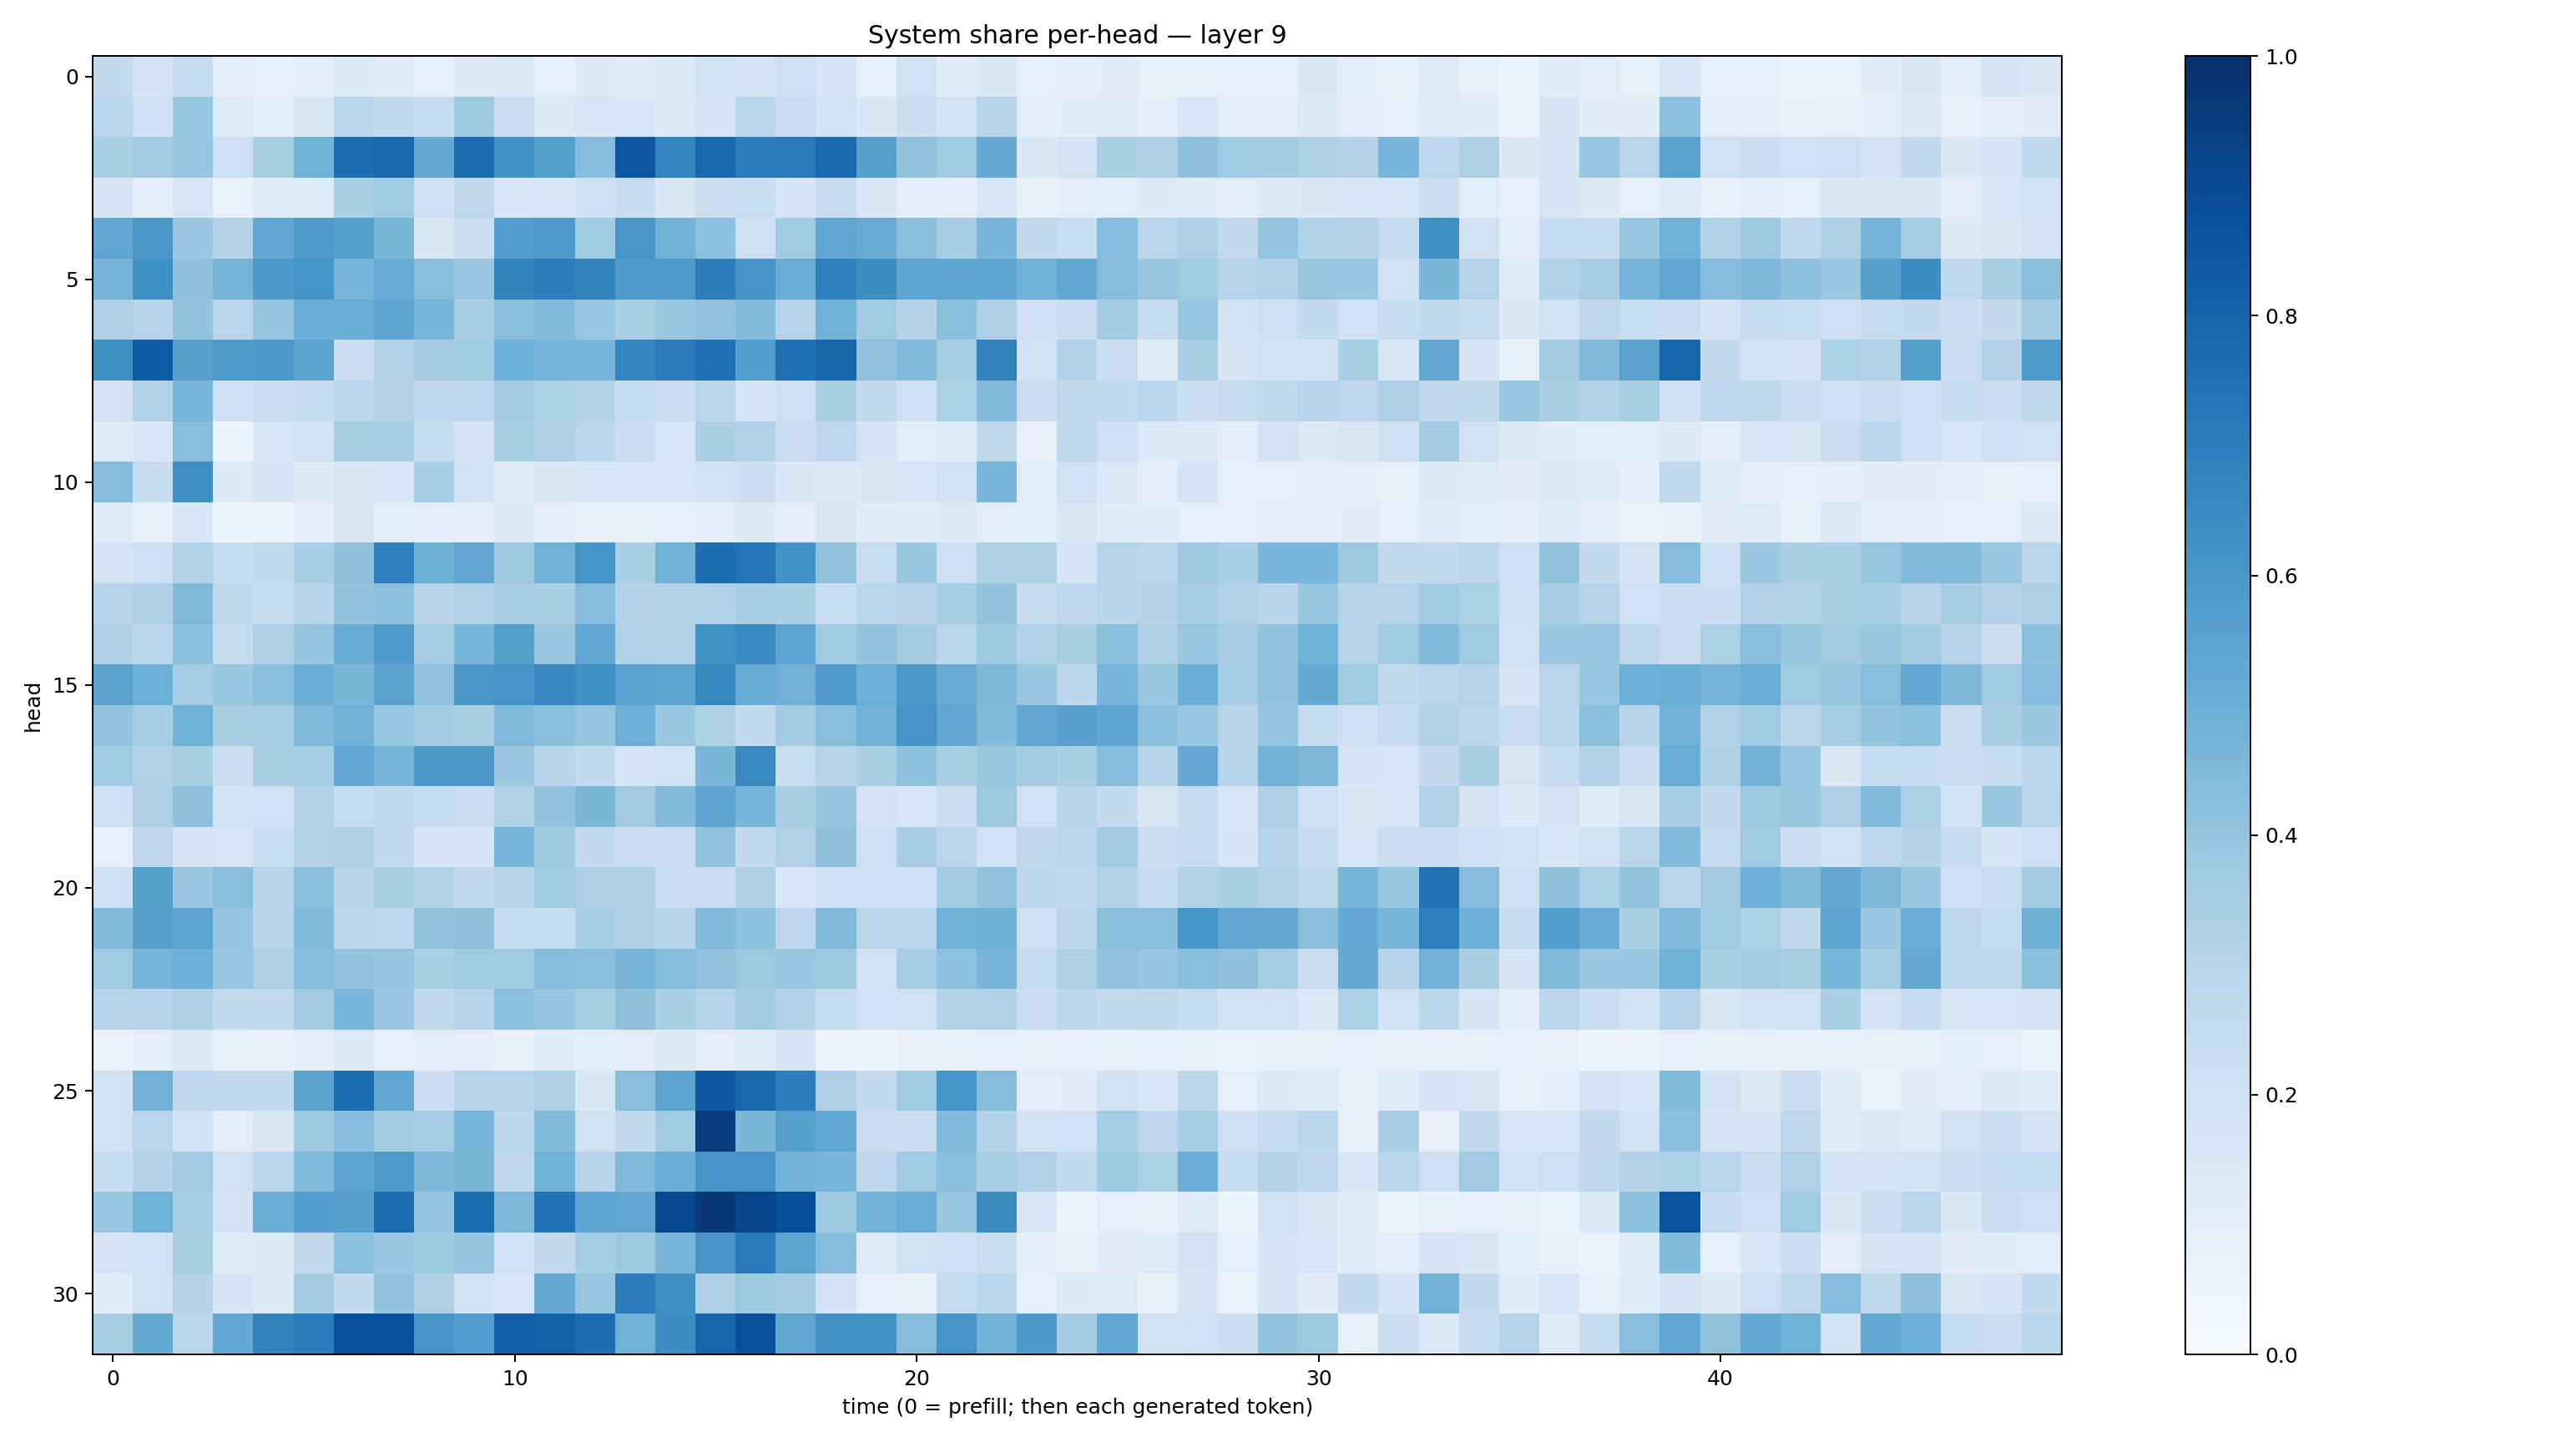

The table this chart was drawn from, first rows:
0.25531167, 0.18231994, 0.24924062, 0.09377688, 0.09024743, 0.09976718, 0.13609698, 0.11381325, 0.08693045, 0.12767793, 0.13924143, 0.08766905, 0.12776558, 0.11840992, 0.13339797, 0.19428872, 0.17375855, 0.21479982, 0.16453485, 0.08828806, 0.201509, 0.11631265, 0.14152478, 0.086648814
0.2828, 0.2093, 0.384, 0.1237, 0.1062, 0.1438, 0.2889, 0.2526, 0.2378, 0.3726, 0.2221, 0.1341, 0.1608, 0.1606, 0.1398, 0.1697, 0.2871, 0.2296, 0.1879, 0.1427, 0.2173, 0.1853, 0.3034, 0.09428
0.3331, 0.3624, 0.391, 0.2087, 0.3422, 0.4865, 0.7639, 0.7871, 0.5132, 0.7664, 0.6268, 0.5627, 0.4353, 0.8509, 0.6757, 0.7874, 0.7007, 0.7132, 0.7744, 0.5611, 0.4057, 0.368, 0.5137, 0.1481
0.165, 0.0968, 0.1639, 0.06885, 0.1225, 0.1135, 0.3396, 0.3636, 0.2084, 0.2715, 0.1539, 0.1622, 0.2046, 0.2393, 0.1466, 0.2214, 0.231, 0.1679, 0.2376, 0.1431, 0.0938, 0.0962, 0.1574, 0.07303
0.5329, 0.6002, 0.3817, 0.3066, 0.5311, 0.5808, 0.5632, 0.4573, 0.1473, 0.2256, 0.5714, 0.5752, 0.3639, 0.6051, 0.4773, 0.4159, 0.2054, 0.3651, 0.5331, 0.5092, 0.4242, 0.3504, 0.4616, 0.2624
0.4707, 0.6306, 0.4119, 0.4756, 0.5899, 0.6158, 0.4687, 0.5115, 0.4276, 0.3799, 0.6776, 0.6962, 0.6827, 0.5845, 0.586, 0.7027, 0.606, 0.507, 0.6894, 0.6407, 0.5371, 0.5359, 0.5368, 0.4872
0.3221, 0.3013, 0.4023, 0.2923, 0.3948, 0.4992, 0.5024, 0.5385, 0.4627, 0.3476, 0.4197, 0.4385, 0.3891, 0.3393, 0.3862, 0.4073, 0.4402, 0.2988, 0.485, 0.3652, 0.3084, 0.4219, 0.3256, 0.2097
0.6351, 0.832, 0.5595, 0.5865, 0.5935, 0.5502, 0.2179, 0.3195, 0.3608, 0.3639, 0.4942, 0.4717, 0.4614, 0.6722, 0.708, 0.7546, 0.5719, 0.7517, 0.7967, 0.4073, 0.4492, 0.3518, 0.6841, 0.1851
0.1817, 0.3147, 0.4627, 0.2122, 0.2302, 0.2407, 0.2799, 0.3072, 0.2754, 0.266, 0.3564, 0.3287, 0.3151, 0.2354, 0.2153, 0.2924, 0.1793, 0.214, 0.3332, 0.2615, 0.2119, 0.3288, 0.4402, 0.2287
0.1227, 0.1545, 0.429, 0.06022, 0.1531, 0.1908, 0.3404, 0.3444, 0.2467, 0.1833, 0.3372, 0.3209, 0.2829, 0.2241, 0.1636, 0.3336, 0.3155, 0.2303, 0.2744, 0.1783, 0.1063, 0.1191, 0.2731, 0.08099
0.4328, 0.2391, 0.6334, 0.1264, 0.1749, 0.1271, 0.1414, 0.1574, 0.3469, 0.197, 0.118, 0.1517, 0.1626, 0.1596, 0.164, 0.1891, 0.2163, 0.1451, 0.1405, 0.1454, 0.1602, 0.1927, 0.4632, 0.1091
0.1183, 0.07529, 0.1529, 0.04638, 0.06194, 0.09724, 0.1431, 0.1082, 0.09483, 0.09402, 0.138, 0.09386, 0.08373, 0.08333, 0.09364, 0.1047, 0.1291, 0.1041, 0.1487, 0.1173, 0.1138, 0.1302, 0.1041, 0.1059
0.173, 0.2095, 0.3146, 0.2379, 0.2644, 0.3454, 0.4121, 0.6907, 0.4914, 0.5313, 0.3768, 0.4837, 0.6165, 0.3392, 0.4783, 0.7592, 0.7374, 0.6211, 0.4083, 0.2319, 0.3873, 0.2148, 0.3206, 0.3221
0.2956, 0.3219, 0.4471, 0.2697, 0.2386, 0.2991, 0.4005, 0.4168, 0.3003, 0.3157, 0.3487, 0.3381, 0.436, 0.3079, 0.3102, 0.319, 0.345, 0.3324, 0.2343, 0.2879, 0.2967, 0.3546, 0.4023, 0.2404
0.3227, 0.2787, 0.4173, 0.2432, 0.3269, 0.3979, 0.5085, 0.5757, 0.3493, 0.4612, 0.5628, 0.3821, 0.5308, 0.3101, 0.3166, 0.6219, 0.6533, 0.5378, 0.3695, 0.4016, 0.3625, 0.2905, 0.3749, 0.3167
0.5502, 0.4929, 0.3531, 0.3856, 0.4214, 0.5015, 0.4606, 0.5505, 0.4101, 0.6002, 0.6124, 0.6617, 0.629, 0.5511, 0.5356, 0.6625, 0.5107, 0.4843, 0.5809, 0.4959, 0.5945, 0.5084, 0.4541, 0.3836
0.4044, 0.3519, 0.4863, 0.3436, 0.3452, 0.446, 0.4811, 0.394, 0.3568, 0.3337, 0.4482, 0.4227, 0.3969, 0.4943, 0.3906, 0.3229, 0.2509, 0.3587, 0.4295, 0.4791, 0.6125, 0.5283, 0.4413, 0.528
0.3665, 0.3187, 0.3426, 0.2222, 0.3388, 0.3439, 0.525, 0.4694, 0.5949, 0.5929, 0.3821, 0.2937, 0.2583, 0.1704, 0.1878, 0.4609, 0.6558, 0.2322, 0.3003, 0.3327, 0.4178, 0.3422, 0.3888, 0.3614
0.2102, 0.3249, 0.4105, 0.1888, 0.2008, 0.3184, 0.2405, 0.2523, 0.2498, 0.2199, 0.3166, 0.4013, 0.4594, 0.3627, 0.4405, 0.5382, 0.4695, 0.3371, 0.3967, 0.1799, 0.1621, 0.2151, 0.3754, 0.1993
0.09309, 0.2754, 0.1765, 0.1576, 0.2343, 0.3134, 0.3223, 0.2612, 0.1768, 0.1739, 0.4661, 0.3716, 0.2556, 0.2192, 0.2189, 0.4037, 0.2532, 0.3194, 0.4135, 0.211, 0.3478, 0.2842, 0.1996, 0.2719
0.2073, 0.5634, 0.381, 0.4244, 0.3012, 0.4256, 0.2957, 0.3393, 0.3166, 0.2653, 0.3005, 0.3689, 0.3273, 0.3275, 0.2155, 0.22, 0.3203, 0.1548, 0.2047, 0.2057, 0.2074, 0.3606, 0.405, 0.2806
0.4413, 0.5614, 0.5402, 0.396, 0.3027, 0.4422, 0.2843, 0.2688, 0.4072, 0.4129, 0.2448, 0.2499, 0.3446, 0.3216, 0.2974, 0.4377, 0.4143, 0.2761, 0.4472, 0.2885, 0.284, 0.4847, 0.4911, 0.2116
0.3707, 0.47, 0.4939, 0.3937, 0.3252, 0.4302, 0.3991, 0.395, 0.3357, 0.3679, 0.3669, 0.4352, 0.4187, 0.4713, 0.431, 0.4072, 0.3764, 0.3935, 0.3711, 0.1968, 0.3461, 0.4144, 0.4702, 0.2387
0.2983, 0.2944, 0.3238, 0.2513, 0.2642, 0.3617, 0.464, 0.3797, 0.2721, 0.3031, 0.4154, 0.3983, 0.3401, 0.4123, 0.3352, 0.3014, 0.361, 0.3195, 0.2366, 0.2014, 0.1983, 0.3094, 0.3135, 0.2278
0.06818, 0.09573, 0.1397, 0.08428, 0.0712, 0.09934, 0.1261, 0.09305, 0.1054, 0.09594, 0.07092, 0.1154, 0.106, 0.1024, 0.1323, 0.09426, 0.1248, 0.1644, 0.04935, 0.04568, 0.07207, 0.08152, 0.09227, 0.07195
0.1987, 0.4826, 0.2729, 0.2537, 0.2539, 0.5503, 0.761, 0.5327, 0.2157, 0.3021, 0.3006, 0.3221, 0.1479, 0.4275, 0.5467, 0.8452, 0.7854, 0.7027, 0.3263, 0.2523, 0.3687, 0.6148, 0.43, 0.1023
0.1949, 0.2909, 0.1842, 0.1047, 0.1521, 0.3766, 0.432, 0.3587, 0.3471, 0.4668, 0.2846, 0.4388, 0.1985, 0.2625, 0.3641, 0.9513, 0.4604, 0.5648, 0.5239, 0.2287, 0.2267, 0.4415, 0.3142, 0.1861
0.2405, 0.3049, 0.36, 0.1978, 0.2827, 0.4447, 0.5374, 0.5869, 0.453, 0.4592, 0.2757, 0.4857, 0.2955, 0.4481, 0.5033, 0.6111, 0.6117, 0.4801, 0.4651, 0.2682, 0.3706, 0.4192, 0.3493, 0.3173
0.3844, 0.4882, 0.3463, 0.1819, 0.5052, 0.5669, 0.5556, 0.7687, 0.395, 0.7605, 0.4535, 0.7457, 0.537, 0.524, 0.9034, 0.9654, 0.9201, 0.8792, 0.3723, 0.4777, 0.5075, 0.3926, 0.6437, 0.1593
0.1789, 0.2016, 0.3402, 0.1248, 0.1294, 0.252, 0.4171, 0.3813, 0.3769, 0.395, 0.2022, 0.2576, 0.3542, 0.3726, 0.4684, 0.6119, 0.7118, 0.5436, 0.4368, 0.1241, 0.1878, 0.2104, 0.2322, 0.09585
0.1149, 0.1982, 0.3068, 0.1641, 0.1302, 0.3583, 0.2552, 0.4062, 0.3226, 0.1931, 0.1628, 0.5141, 0.392, 0.7063, 0.6355, 0.3252, 0.3753, 0.356, 0.1808, 0.08704, 0.07484, 0.2439, 0.2839, 0.08945
0.3421, 0.5184, 0.2914, 0.5237, 0.6774, 0.7094, 0.8697, 0.8747, 0.6068, 0.5726, 0.819, 0.8123, 0.7619, 0.4851, 0.6429, 0.7974, 0.8769, 0.5339, 0.6268, 0.6262, 0.4342, 0.6129, 0.4768, 0.5932
